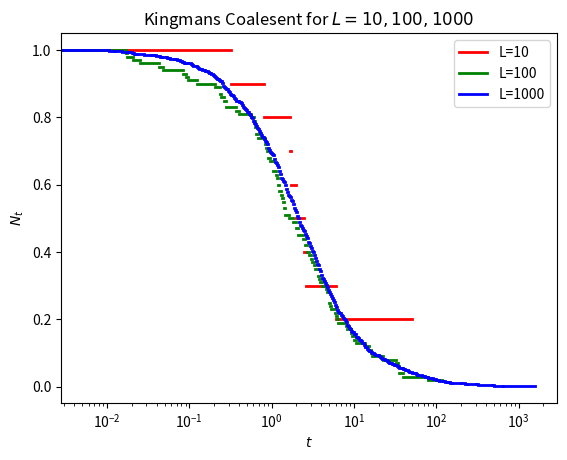

This chart was generated by the following Python code:
import numpy as np
import matplotlib.pyplot as plt

# sample paths of the process (2.1 d)

# Normalised version
#plt.plot([time,time+2*waitTime],[1/L,1/L],'r--') # also add this line

# Normalise it, so start at 1 and reduce to 0. Then can plot several different Ls on the same graph
# Also add a deterministic function to overlay on the top


COLORS = {
	10:'r',
	100:'g',
	1000:'b'
}

def plot_kingsman(L, normalised=False):

	##### Simulate and PLOT ####

	time=0.0 # initialize

	for n in range(L,1,-1):  
		rate = n*(n-1)/2 # r(n, n-1) = n choose 2. Rate of moving states
		beta=1.0/rate # beta. Average waiting time in a state
		
		# Beta is the scale function in the exponential distribution
		waitTime=np.random.exponential(scale=beta)*L # get a waiting time from exponential dist

		# Want this to be a strainght line, so plot a bit at a time
		# Each loop plots the next part of the time
		#plt.plot([time,time+waitTime],[n,n],'r',lw=2) # plot a bit
		
		if normalised:
			y = n/L
		else:
			y = n

		# Normalised version
		plt.plot([time,time+waitTime],[y,y],COLORS[L],lw=2) # plot a bit
		
		time+=waitTime # update time
		

	plt.plot([time,time],[y,y],COLORS[L],lw=2, label="L={}".format(L)) # Just add the legend labels
		

def plot_kingsman_multiple_normalised():

	plot_kingsman(10, normalised=True)
	plot_kingsman(100, normalised=True)
	plot_kingsman(1000, normalised=True)
		
	plt.title(r'Kingmans Coalesent for $L=10,100,1000$')
	plt.xlabel('$t$')
	plt.ylabel('$N_t$')

	plt.yscale('linear') # linear y scale
	plt.xscale('log') # change to log x scale]

	plt.legend()

	plt.show()


def plot_kingsman_multiple():

	plot_kingsman(10)
	plot_kingsman(100)
	plot_kingsman(1000)
		
	plt.title(r'Kingmans Coalesent for $L=10,100,1000$')
	plt.xlabel('$t$')
	plt.ylabel('$N_t$')

	plt.yscale('linear') # linear y scale
	plt.xscale('log') # change to log x scale]

	plt.legend()

	plt.show()



plot_kingsman_multiple_normalised()